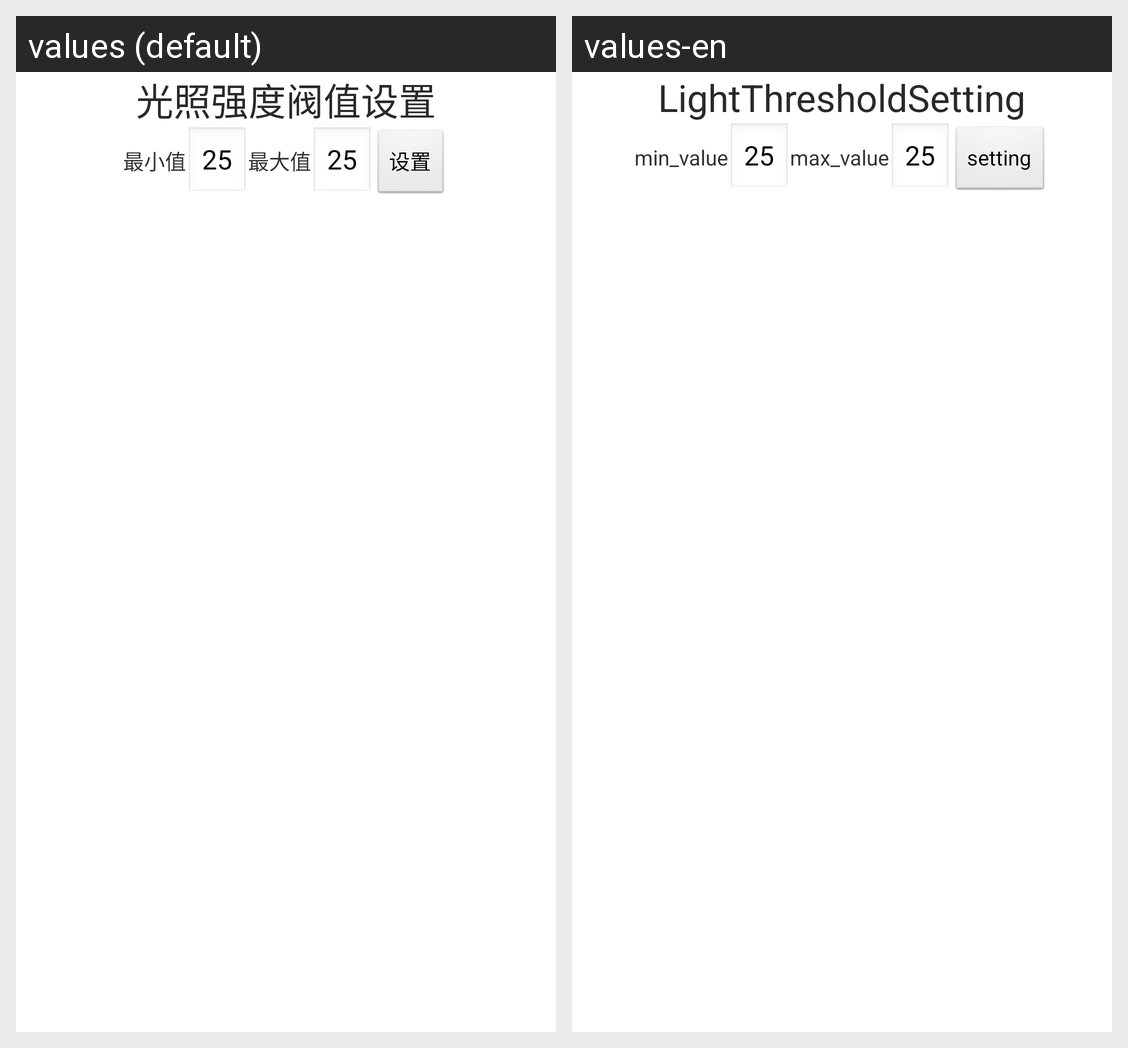

Translations of the strings shown on this Android screen, per locale in the grid:
Android screen res/layout/set_light_layout.xml rendered under 2 locales, left to right: values (default), values-en. Device: Nexus 5 (rendered at 1080×1920; each locale shown at half size, 540×960, under a caption strip naming it); theme AppTheme.
Strings drawn on this screen, with the default value and each locale's value (text and hints the layout hard-codes, and strings that could not be matched under every locale, appear in the picture but are not listed):

light_threshold_value_setting
  values: 光照强度阀值设置
  values-en: LightThresholdSetting

min_value
  values: 最小值
  values-en: min_value

max_value
  values: 最大值
  values-en: max_value

setting_str
  values: 设置
  values-en: setting
